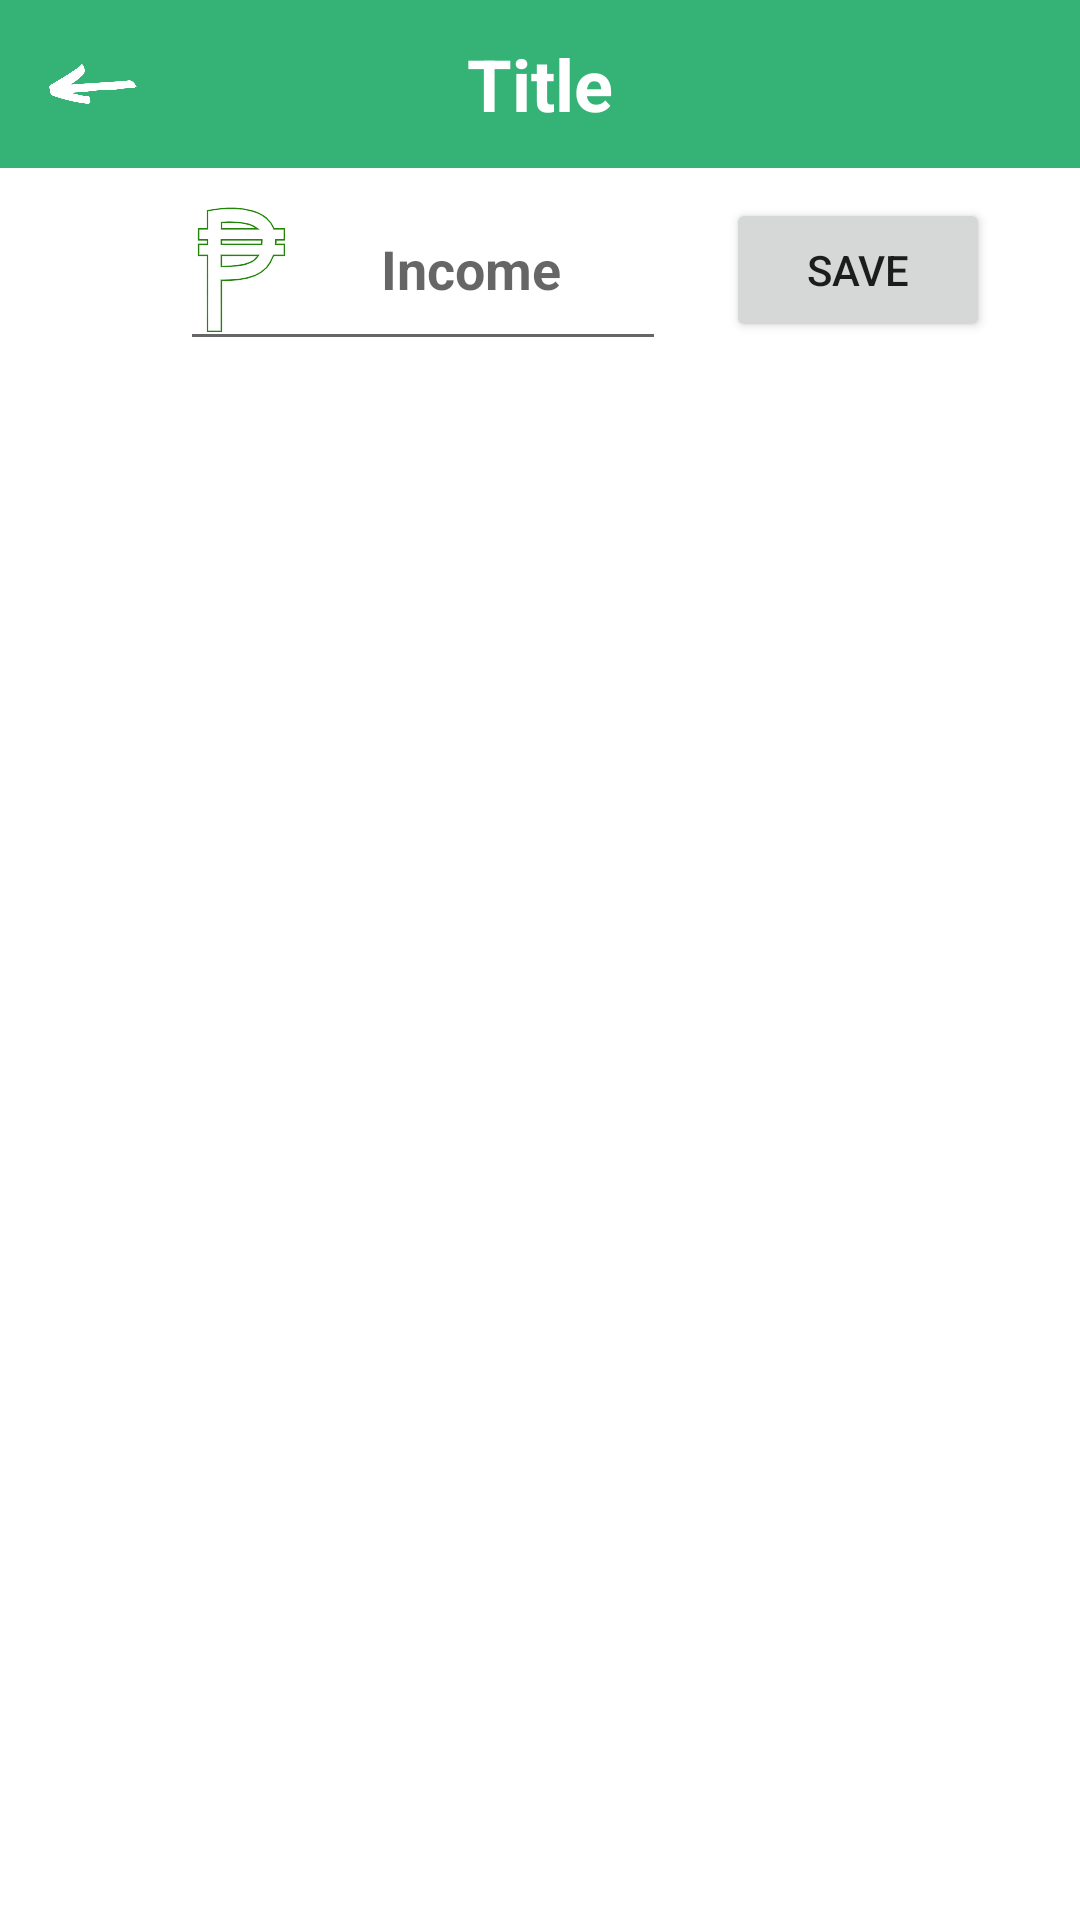

Android layout source for this screen:
<!-- AndroidManifest.xml: application theme Theme.Pebuplan -->
<!-- res/layout/fragment_budget.xml -->
<?xml version="1.0" encoding="utf-8"?>
<FrameLayout xmlns:android="http://schemas.android.com/apk/res/android"
    xmlns:tools="http://schemas.android.com/tools"
    android:layout_width="match_parent"
    android:layout_height="match_parent"
    xmlns:app="http://schemas.android.com/apk/res-auto"
    tools:context=".fragments.monthlybudget.BudgetFragment">

    <androidx.constraintlayout.widget.ConstraintLayout
        android:layout_width="match_parent"
        android:layout_height="match_parent">

        <include
            android:id="@+id/include4"
            layout="@layout/toolbar"
            app:layout_constraintTop_toTopOf="parent" />

        <EditText
            android:id="@+id/income_input_budget"
            android:layout_width="0dp"
            android:layout_height="wrap_content"
            android:drawableStart="@drawable/money"
            android:layout_marginEnd="20dp"
            android:hint="Income"
            android:gravity="center"
            android:inputType="number"
            android:textStyle="bold"
            android:textSize="18sp"
            android:layout_marginStart="60dp"
            app:layout_constraintStart_toStartOf="parent"
            app:layout_constraintEnd_toStartOf="@id/income_save_btn"
            app:layout_constraintTop_toBottomOf="@id/include4"/>

        <Button
            android:id="@+id/income_save_btn"
            android:layout_width="wrap_content"
            android:layout_height="wrap_content"
            android:text="Save"
            android:layout_marginTop="10dp"
            android:layout_marginEnd="30dp"
            app:layout_constraintEnd_toEndOf="parent"
            app:layout_constraintTop_toBottomOf="@id/include4"/>

        <com.google.android.material.tabs.TabLayout
            android:id="@+id/tab_layout"
            android:layout_width="match_parent"
            android:layout_height="wrap_content"
            android:background="@color/white"
            android:layout_marginTop="10dp"
            app:tabSelectedTextColor="@color/black"
            app:layout_constraintEnd_toEndOf="parent"
            app:layout_constraintStart_toStartOf="parent"
            app:layout_constraintTop_toBottomOf="@+id/income_input_budget"
            app:tabGravity="fill"
            app:tabIndicatorColor="@color/black"
            app:tabMode="fixed"
            app:tabTextColor="@color/black" />

        <androidx.viewpager2.widget.ViewPager2
            android:id="@+id/view_pager"
            android:layout_width="409dp"
            android:layout_height="545dp"
            app:layout_constraintEnd_toEndOf="parent"
            app:layout_constraintStart_toStartOf="parent"
            app:layout_constraintTop_toBottomOf="@+id/tab_layout" />

    </androidx.constraintlayout.widget.ConstraintLayout>
</FrameLayout>
<!-- res/layout/toolbar.xml (included above) -->
<?xml version="1.0" encoding="utf-8"?>
<androidx.appcompat.widget.Toolbar xmlns:android="http://schemas.android.com/apk/res/android"
    xmlns:app="http://schemas.android.com/apk/res-auto"
    xmlns:tools="http://schemas.android.com/tools"
    android:id="@+id/toolbar2"
    android:layout_width="match_parent"
    android:layout_height="wrap_content"
    android:background="?attr/colorPrimary"
    android:minHeight="?attr/actionBarSize"
    android:theme="?attr/actionBarTheme"
    app:layout_constraintEnd_toEndOf="parent"
    app:layout_constraintStart_toStartOf="parent"
    app:layout_constraintTop_toTopOf="parent">

    <TextView
        android:id="@+id/money"
        android:layout_width="wrap_content"
        android:layout_height="wrap_content"
        android:layout_gravity="right"
        android:text="₱500"
        android:textColor="@color/white"
        android:textSize="24sp"
        android:textStyle="bold"
        android:visibility="invisible"
        tools:layout_editor_absoluteX="16dp"
        tools:layout_editor_absoluteY="18dp" />

    <TextView
        android:id="@+id/title"
        android:layout_width="wrap_content"
        android:layout_height="wrap_content"
        android:layout_gravity="center"
        android:text="Title"
        android:textColor="#FFFFFF"
        android:textSize="24sp"
        android:textStyle="bold"
        tools:layout_editor_absoluteX="16dp"
        tools:layout_editor_absoluteY="18dp" />

    <ImageView
        android:id="@+id/back_image"
        android:layout_width="30dp"
        android:layout_height="30dp"
        app:srcCompat="@drawable/back_button"
        tools:layout_editor_absoluteX="16dp" />
</androidx.appcompat.widget.Toolbar>
<!-- resources referenced by this layout -->
<resources>
  <color name="black">#FF000000</color>
  <color name="white">#FFFFFFFF</color>
  <!-- drawable back_button: png bitmap (drawable, 8825 bytes) -->
  <!-- drawable money: png bitmap (drawable, 1324 bytes) -->
  <style name="Theme.Pebuplan" parent="Theme.MaterialComponents.DayNight.NoActionBar">
          
          <item name="colorPrimary">@color/purple_500</item>
          <item name="colorPrimaryVariant">@color/purple_700</item>
          <item name="colorOnPrimary">@color/white</item>
          
          <item name="colorSecondary">@color/teal_200</item>
          <item name="colorSecondaryVariant">@color/teal_700</item>
          <item name="colorOnSecondary">@color/black</item>
          
          <item name="android:statusBarColor">?attr/colorPrimaryVariant</item>
  
          
      </style>
  <color name="purple_500">#35b276</color>
  <color name="purple_700">#41A545</color>
  <color name="teal_200">#FF03DAC5</color>
  <color name="teal_700">#FF018786</color>
</resources>
